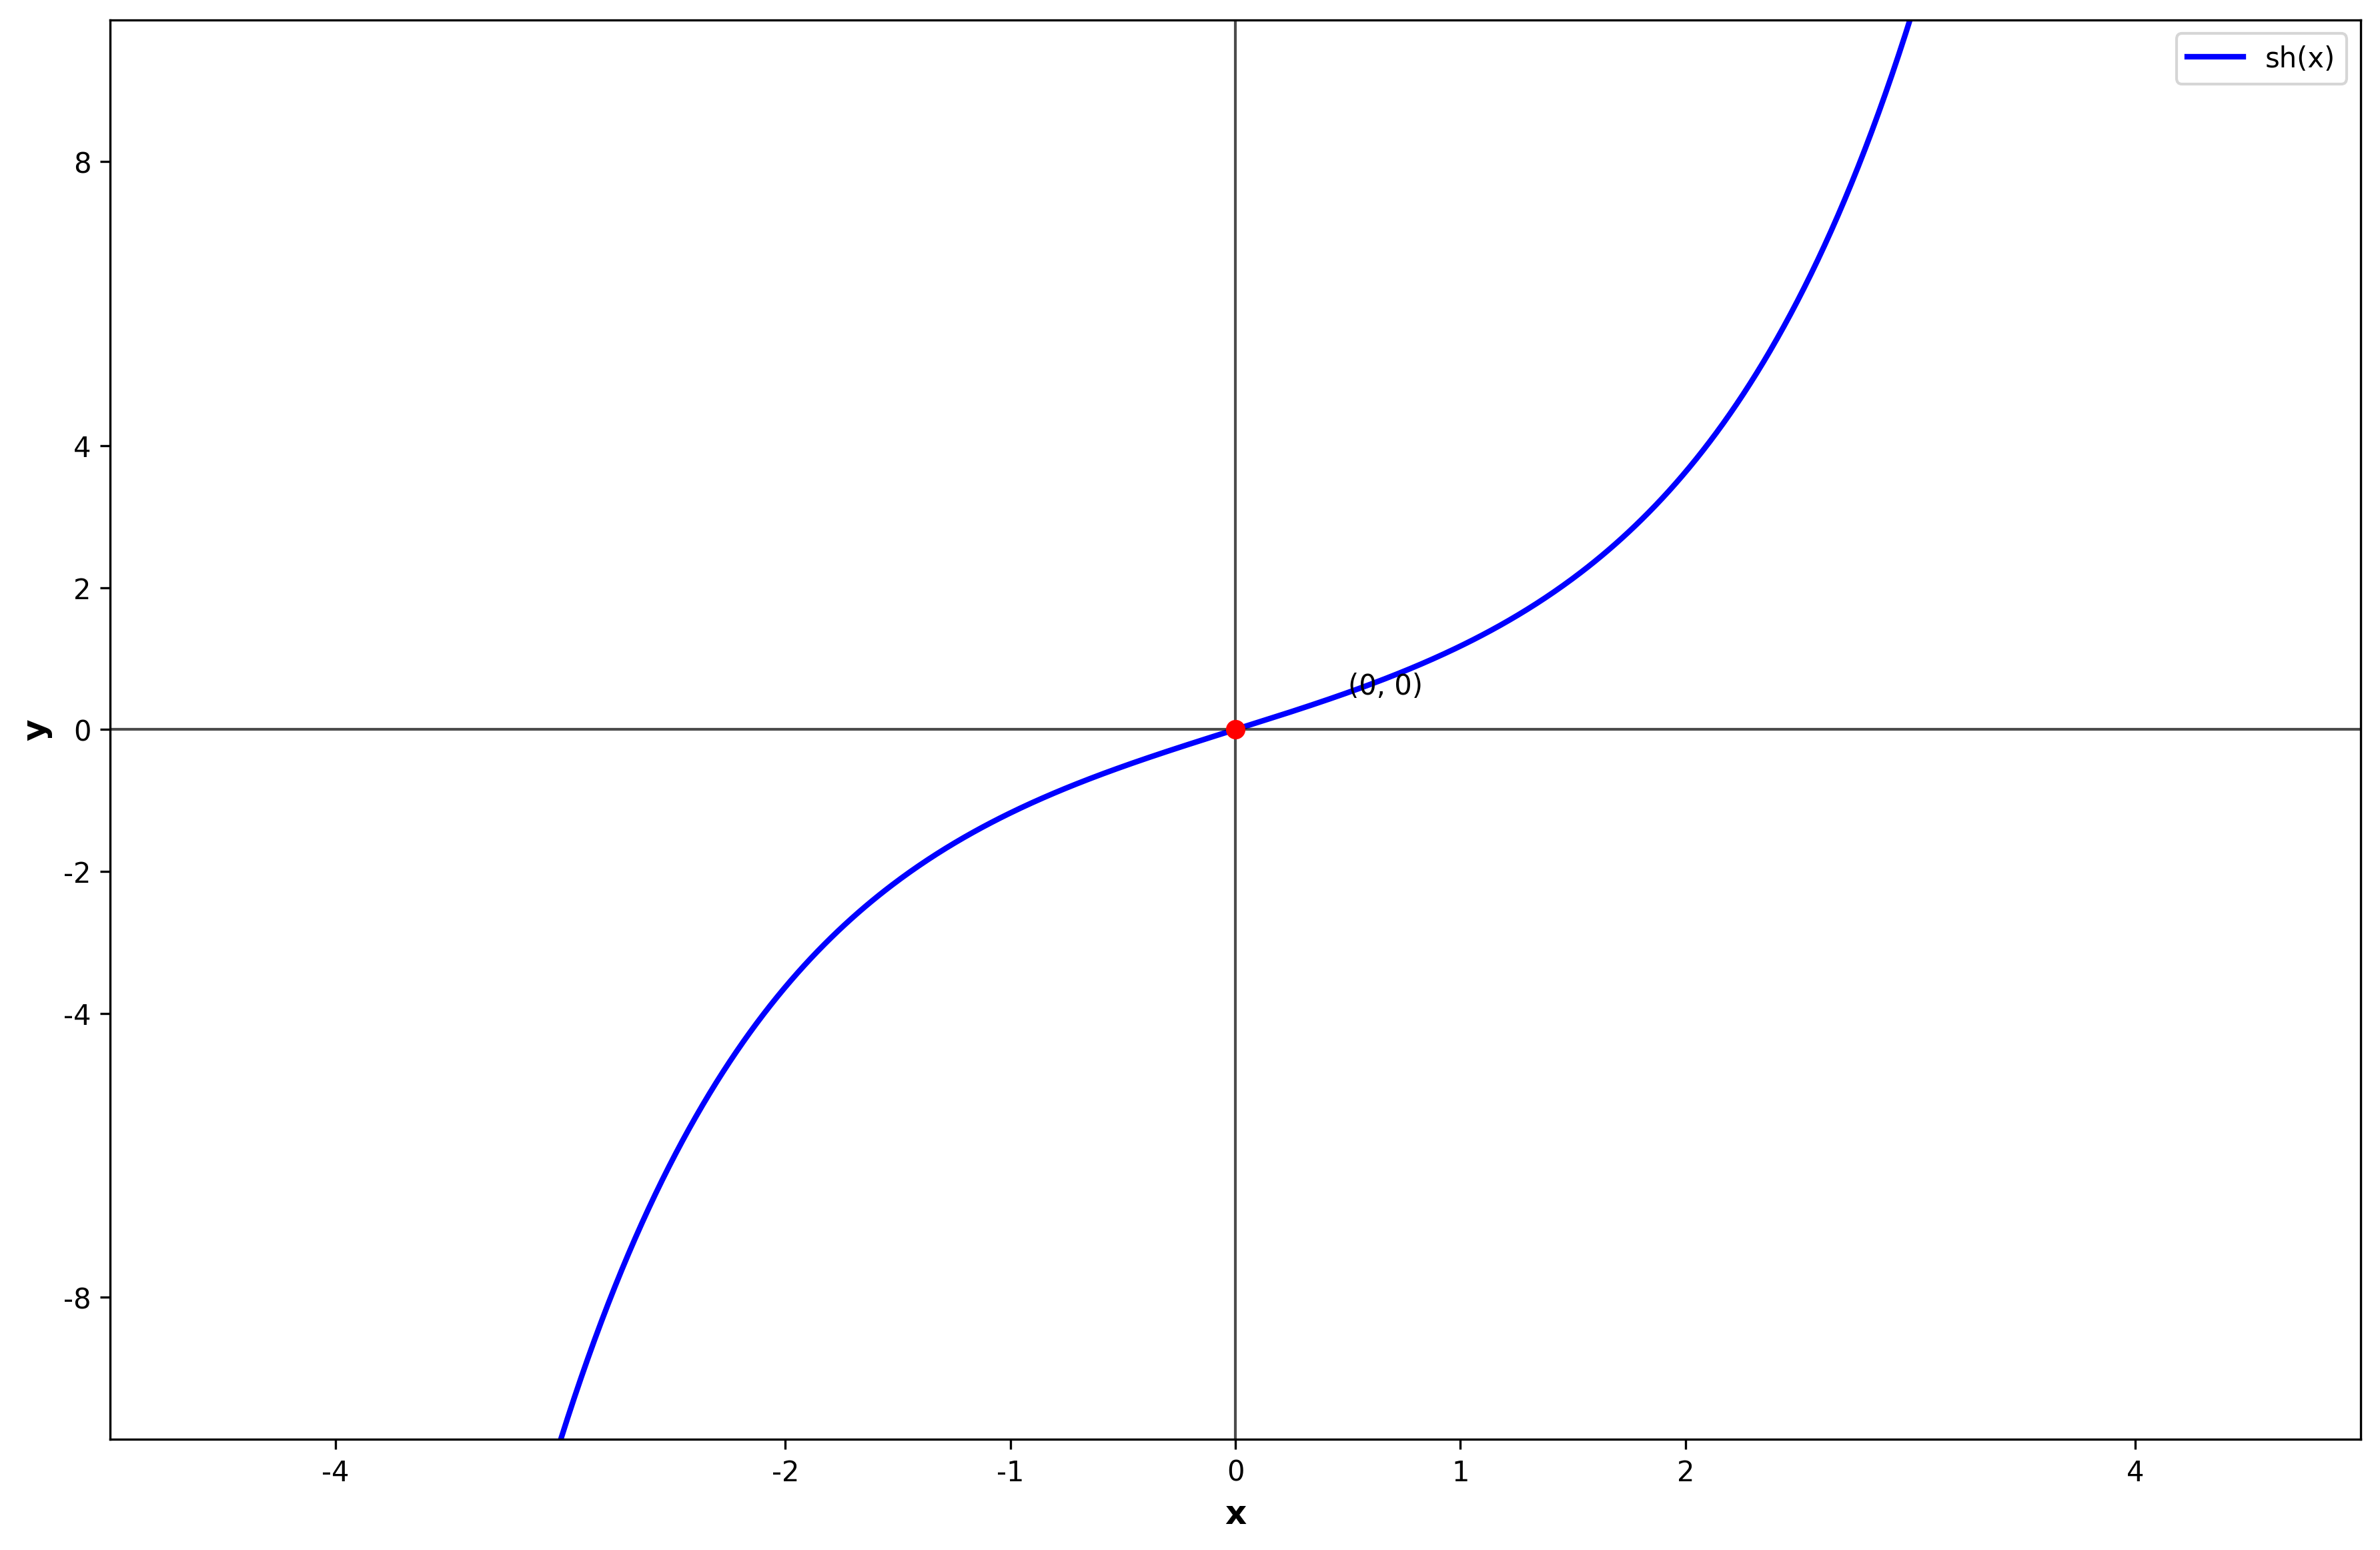

Reproduce this figure in Python.
import matplotlib.pyplot as plt
import numpy as np

# Configuration de la figure
fig, ax = plt.subplots(1, 1, figsize=(12, 8))
ax.set_xlim(-5, 5)
ax.set_ylim(-10, 10)

# Fonction sinus hyperbolique
x = np.linspace(-5, 5, 1000)
y = np.sinh(x)

# Tracer la fonction sinus hyperbolique
ax.plot(x, y, 'b-', linewidth=2, label='sh(x)')

# Axes
ax.axhline(y=0, color='black', linewidth=1, alpha=0.7)
ax.axvline(x=0, color='black', linewidth=1, alpha=0.7)

# Points clés
points_x = [0]
points_y = [0]

for i, (px, py) in enumerate(zip(points_x, points_y)):
    ax.plot(px, py, 'ro', markersize=6)
    ax.annotate('(0, 0)', (px, py), xytext=(px+0.5, py+0.5), fontsize=10)

# Graduations sur l'axe x
x_ticks = [-4, -2, -1, 0, 1, 2, 4]
x_labels = ['-4', '-2', '-1', '0', '1', '2', '4']
ax.set_xticks(x_ticks)
ax.set_xticklabels(x_labels, fontsize=10)

# Graduations sur l'axe y
y_ticks = [-8, -4, -2, 0, 2, 4, 8]
y_labels = ['-8', '-4', '-2', '0', '2', '4', '8']
ax.set_yticks(y_ticks)
ax.set_yticklabels(y_labels, fontsize=10)

# Labels des axes
ax.set_xlabel('x', fontsize=12, fontweight='bold')
ax.set_ylabel('y', fontsize=12, fontweight='bold')

# Légende
ax.legend(loc='upper right')

# Supprimer le titre principal noir
plt.suptitle('', fontsize=0)

# Ajuster la mise en page
plt.tight_layout()

# Sauvegarder
plt.savefig('graphe_sinus_hyperbolique.png', dpi=300, bbox_inches='tight')
plt.show()
